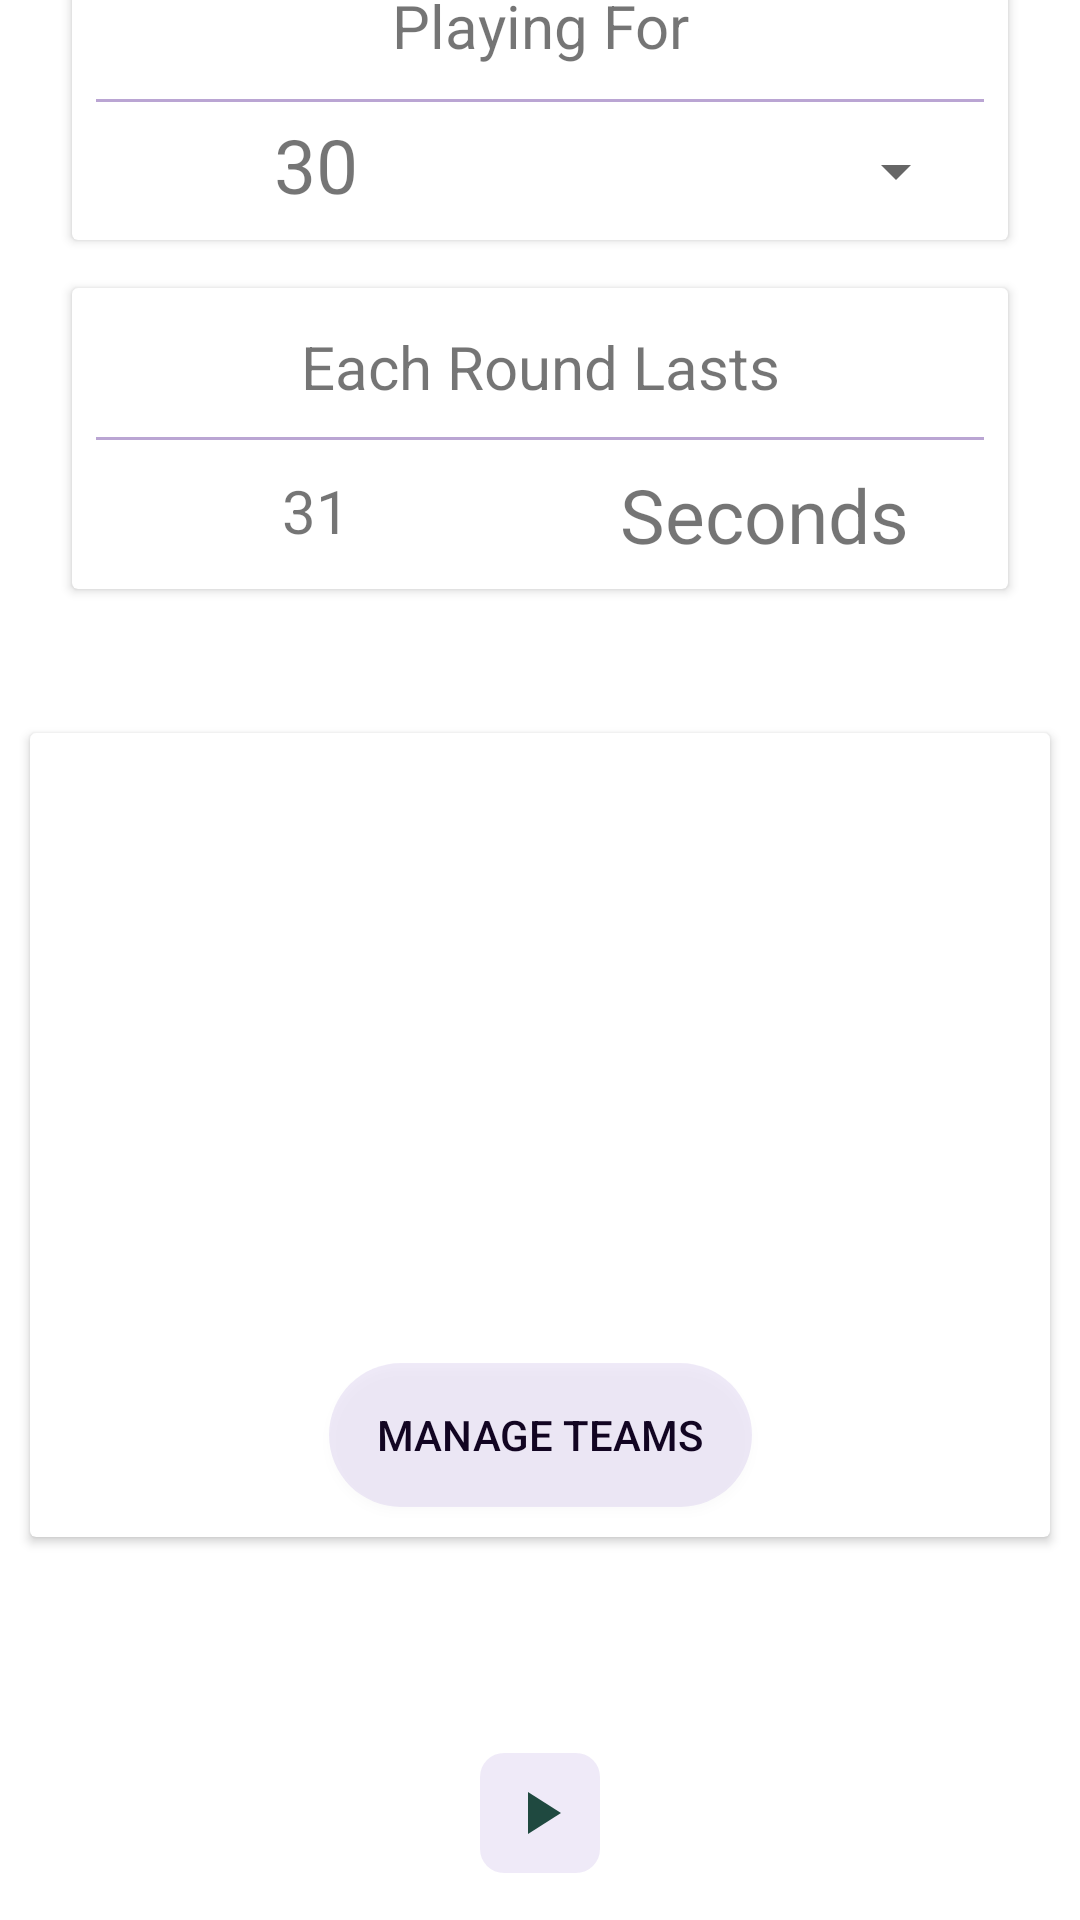

Produce the Android XML layout that renders to this screen, including the resource entries it uses.
<!-- AndroidManifest.xml: fallback theme Theme.MaterialComponents.DayNight.NoActionBar -->
<!-- res/layout/content_custom_game.xml -->
<?xml version="1.0" encoding="utf-8"?>
<LinearLayout xmlns:android="http://schemas.android.com/apk/res/android"
    xmlns:app="http://schemas.android.com/apk/res-auto"
    xmlns:tools="http://schemas.android.com/tools"
    android:layout_width="match_parent"
    android:layout_height="match_parent"
    tools:context="nl.ladyminks.thirtyoneseconds.presentation.pages.customgame.CustomGameActivity"
    tools:showIn="@layout/activity_custom_game">

    <androidx.constraintlayout.widget.ConstraintLayout
        android:layout_width="match_parent"
        android:layout_height="wrap_content">

        <androidx.cardview.widget.CardView
            android:id="@+id/cvStopCondition"
            android:layout_width="match_parent"
            android:layout_height="wrap_content"
            android:layout_marginTop="@dimen/margin2"
            android:layout_marginStart="@dimen/margin3"
            android:layout_marginEnd="@dimen/margin3"
            app:layout_constraintBottom_toTopOf="@id/cvRoundDuration"
            app:layout_constraintEnd_toEndOf="parent"
            app:layout_constraintStart_toStartOf="parent"
            app:layout_constraintTop_toTopOf="parent">

            <androidx.constraintlayout.widget.ConstraintLayout
                android:layout_width="match_parent"
                android:layout_height="wrap_content">

                <TextView
                    android:id="@+id/tvPlayingFor"
                    android:layout_width="0dp"
                    android:layout_height="wrap_content"
                    android:gravity="center"
                    android:padding="@dimen/margin1"
                    android:text="@string/playing_for"
                    android:textSize="20sp"
                    app:layout_constraintBottom_toTopOf="@id/firstDivider"
                    app:layout_constraintEnd_toEndOf="parent"
                    app:layout_constraintStart_toStartOf="parent"
                    app:layout_constraintTop_toTopOf="parent" />

                <View
                    android:id="@+id/firstDivider"
                    android:layout_width="0dp"
                    android:layout_height="1dp"
                    android:layout_marginTop="1dp"
                    android:layout_marginBottom="1dp"
                    android:layout_marginEnd="@dimen/margin1"
                    android:layout_marginStart="@dimen/margin1"
                    android:background="@color/divider"
                    app:layout_constraintBottom_toTopOf="@+id/tvPlayingFor"
                    app:layout_constraintEnd_toEndOf="parent"
                    app:layout_constraintStart_toStartOf="parent"
                    app:layout_constraintTop_toBottomOf="@+id/tvStopConditionUnit" />

                <TextView
                    android:id="@+id/tvStopConditionUnit"
                    android:layout_width="136dp"
                    android:layout_height="wrap_content"
                    android:background="@drawable/ic_ripple"
                    android:gravity="center"
                    android:padding="@dimen/margin1"
                    android:text="@string/input_prefill"
                    android:textSize="25sp"
                    app:layout_constraintBottom_toBottomOf="parent"
                    app:layout_constraintEnd_toStartOf="@+id/spnrConditionType"
                    app:layout_constraintStart_toStartOf="parent"
                    app:layout_constraintTop_toBottomOf="@id/tvPlayingFor" />

                <Spinner
                    android:id="@+id/spnrConditionType"
                    android:layout_width="136dp"
                    android:layout_height="wrap_content"
                    android:textSize="25sp"
                    app:layout_constraintBottom_toBottomOf="parent"
                    app:layout_constraintEnd_toEndOf="parent"
                    app:layout_constraintStart_toEndOf="@+id/tvStopConditionUnit"
                    app:layout_constraintTop_toBottomOf="@+id/firstDivider" />

            </androidx.constraintlayout.widget.ConstraintLayout>
        </androidx.cardview.widget.CardView>


        <androidx.cardview.widget.CardView
            android:id="@+id/cvRoundDuration"
            android:layout_width="match_parent"
            android:layout_height="wrap_content"
            android:layout_marginStart="@dimen/margin3"
            android:layout_marginEnd="@dimen/margin3"
            android:layout_marginTop="@dimen/margin2"
            app:layout_constraintBottom_toTopOf="@id/cvTeams"
            app:layout_constraintEnd_toEndOf="parent"
            app:layout_constraintStart_toStartOf="parent"
            app:layout_constraintTop_toBottomOf="@id/cvStopCondition">

            <androidx.constraintlayout.widget.ConstraintLayout
                android:layout_width="match_parent"
                android:layout_height="wrap_content">

                <TextView
                    android:id="@+id/tvRoundDuration"
                    android:layout_width="0dp"
                    android:layout_height="wrap_content"
                    android:gravity="center"
                    android:padding="@dimen/margin1"
                    android:text="@string/each_round_lasts"
                    android:textSize="20sp"
                    app:layout_constraintBottom_toTopOf="@id/tvRoundDurationUnit"
                    app:layout_constraintEnd_toEndOf="parent"
                    app:layout_constraintStart_toStartOf="parent"
                    app:layout_constraintTop_toTopOf="parent" />

                <View
                    android:id="@+id/secondDivider"
                    android:layout_width="0dp"
                    android:layout_height="1dp"
                    android:layout_marginTop="1dp"
                    android:layout_marginBottom="1dp"
                    android:layout_marginEnd="@dimen/margin1"
                    android:layout_marginStart="@dimen/margin1"
                    android:background="@color/divider"
                    app:layout_constraintBottom_toTopOf="@+id/tvRoundDurationUnit"
                    app:layout_constraintEnd_toEndOf="parent"
                    app:layout_constraintStart_toStartOf="parent"
                    app:layout_constraintTop_toBottomOf="@+id/tvRoundDuration" />

                <TextView
                    android:id="@+id/tvRoundDurationUnit"
                    android:layout_width="136dp"
                    android:layout_height="wrap_content"
                    android:background="@drawable/ic_ripple"
                    android:gravity="center"
                    android:padding="@dimen/margin1"
                    android:text="@string/_31"
                    android:textSize="20sp"
                    app:layout_constraintBottom_toBottomOf="parent"
                    app:layout_constraintEnd_toStartOf="@id/tvSeconds"
                    app:layout_constraintStart_toStartOf="parent"
                    app:layout_constraintTop_toBottomOf="@id/tvRoundDuration" />

                <TextView
                    android:id="@+id/tvSeconds"
                    android:layout_width="136dp"
                    android:layout_height="wrap_content"
                    android:gravity="center"
                    android:padding="@dimen/margin1"
                    android:text="@string/seconds"
                    android:textSize="25sp"
                    app:layout_constraintBottom_toBottomOf="parent"
                    app:layout_constraintEnd_toEndOf="parent"
                    app:layout_constraintStart_toEndOf="@id/tvRoundDurationUnit"
                    app:layout_constraintTop_toBottomOf="@+id/secondDivider" />

            </androidx.constraintlayout.widget.ConstraintLayout>
        </androidx.cardview.widget.CardView>

        <androidx.cardview.widget.CardView
            android:id="@+id/cvTeams"
            android:layout_width="0dp"
            android:layout_height="wrap_content"
            android:layout_marginLeft="10dp"
            android:layout_marginTop="@dimen/margin6"
            android:layout_marginBottom="@dimen/margin3"
            android:layout_marginRight="10dp"
            app:layout_constraintBottom_toTopOf="@+id/btnPlay"
            app:layout_constraintEnd_toEndOf="parent"
            app:layout_constraintStart_toStartOf="parent"
            app:layout_constraintTop_toBottomOf="@+id/cvRoundDuration">

            <androidx.constraintlayout.widget.ConstraintLayout
                android:layout_width="match_parent"
                android:layout_height="wrap_content">

                <androidx.recyclerview.widget.RecyclerView
                    android:id="@+id/rvTeamList"
                    android:scrollbars="vertical"
                    android:layout_width="match_parent"
                    android:layout_height="200dp"
                    app:layout_constraintTop_toTopOf="parent"/>

                <Button
                    android:id="@+id/btnManageTeams"
                    style="@style/RoundedButtonTheme"
                    android:layout_width="wrap_content"
                    android:layout_height="wrap_content"
                    android:layout_marginTop="10dp"
                    android:layout_marginBottom="10dp"
                    android:text="@string/manage_teams"
                    app:layout_constraintBottom_toBottomOf="parent"
                    app:layout_constraintEnd_toEndOf="parent"
                    app:layout_constraintStart_toStartOf="parent"
                    app:layout_constraintTop_toBottomOf="@+id/rvTeamList" />

            </androidx.constraintlayout.widget.ConstraintLayout>
        </androidx.cardview.widget.CardView>

        <ImageButton
            android:id="@+id/btnPlay"
            style="@style/SquareButtonTheme"
            android:layout_width="wrap_content"
            android:layout_height="wrap_content"
            android:layout_margin="@dimen/margin6"
            android:padding="@dimen/margin1"
            android:src="@drawable/ic_baseline_play_arrow_24"
            app:layout_constraintBottom_toBottomOf="parent"
            app:layout_constraintEnd_toEndOf="parent"
            app:layout_constraintStart_toStartOf="parent"
            app:layout_constraintTop_toBottomOf="@id/cvTeams" />

    </androidx.constraintlayout.widget.ConstraintLayout>

</LinearLayout>
<!-- res/layout/activity_custom_game.xml (included above) -->
<?xml version="1.0" encoding="utf-8"?>
<androidx.constraintlayout.widget.ConstraintLayout
    xmlns:android="http://schemas.android.com/apk/res/android"
    xmlns:app="http://schemas.android.com/apk/res-auto"
    xmlns:tools="http://schemas.android.com/tools"
    android:layout_width="match_parent"
    android:layout_height="match_parent"
    tools:context="nl.ladyminks.thirtyoneseconds.presentation.pages.customgame.CustomGameActivity">

    <include layout="@layout/content_custom_game"/>
</androidx.constraintlayout.widget.ConstraintLayout>
<!-- resources referenced by this layout -->
<resources>
  <color name="divider">#614A148C</color>
  <dimen name="margin1">8dp</dimen>
  <dimen name="margin2">16dp</dimen>
  <dimen name="margin3">24dp</dimen>
  <dimen name="margin6">48dp</dimen>
  <!-- drawable ic_baseline_play_arrow_24 (drawable) -->
  <vector android:height="24dp" android:tint="#1F4940"
      android:viewportHeight="24" android:viewportWidth="24"
      android:width="24dp" xmlns:android="http://schemas.android.com/apk/res/android">
      <path android:fillColor="@android:color/white" android:pathData="M8,5v14l11,-7z"/>
  </vector>
  <!-- drawable ic_ripple (drawable) -->
  <?xml version="1.0" encoding="utf-8"?>
  <ripple xmlns:android="http://schemas.android.com/apk/res/android"
      android:color="#1B673AB7">
  </ripple>
  <string name="_31">31</string>
  <string name="each_round_lasts">Each Round Lasts</string>
  <string name="input_prefill">30</string>
  <string name="manage_teams">Manage Teams</string>
  <string name="playing_for">Playing For</string>
  <string name="seconds">Seconds</string>
  <style name="RoundedButtonTheme">
          <item name="android:textColor">@color/buttonText</item>
          <item name="android:background">@drawable/ic_button_rounded_corner</item>
          <item name="android:paddingEnd">@dimen/margin2</item>
          <item name="android:paddingStart">@dimen/margin2</item>
      </style>
  <style name="SquareButtonTheme">
          <item name="android:textColor">@color/buttonText</item>
          <item name="android:background">@drawable/ic_button_square</item>
          <item name="android:padding">@dimen/margin1</item>
      </style>
  <color name="buttonText">#120522</color>
  <!-- drawable ic_button_rounded_corner (drawable) -->
  <?xml version="1.0" encoding="utf-8"?>
  <ripple xmlns:android="http://schemas.android.com/apk/res/android"
      android:color="#4A148C">
      <item>
          <shape android:shape="rectangle">
              <solid android:color="#1B673AB7"/>
              <corners android:radius="25dp" />
          </shape>
      </item>
  </ripple>
  <!-- drawable ic_button_square (drawable) -->
  <?xml version="1.0" encoding="utf-8"?>
  <ripple xmlns:android="http://schemas.android.com/apk/res/android"
      android:color="#4A148C">
      <item>
          <shape android:shape="rectangle">
              <corners android:radius="@dimen/margin1"/>
              <solid android:color="#1B673AB7"/>
          </shape>
      </item>
  </ripple>
</resources>
